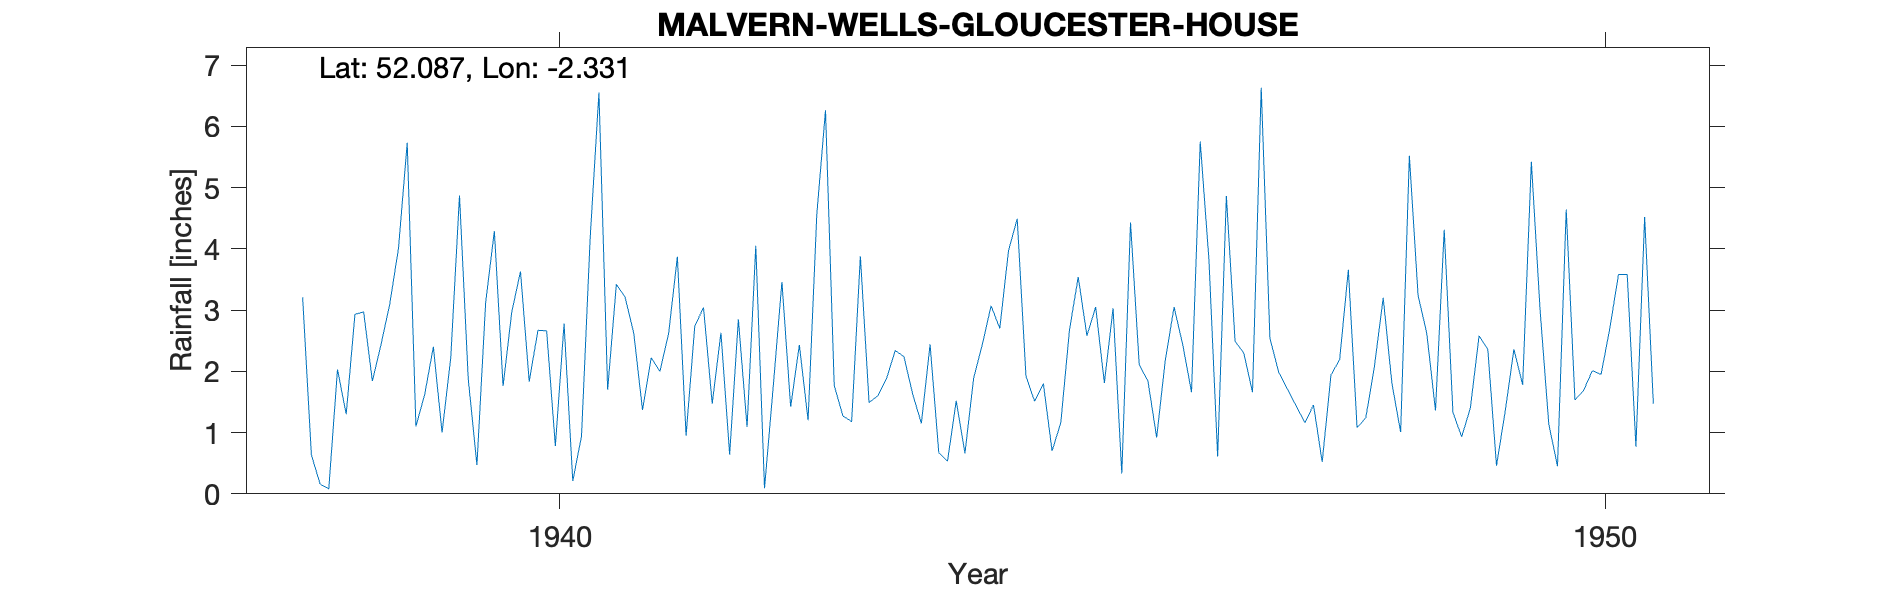

Source data for this figure (header and first rows):
MALVERN WELLS (GLOUCESTER HOUSE), , , , , , , , , , , , , , , , , , , , 
Grid ref, SO774432, Long, -2.331, Lat, 52.09, Elevation, 400, ft, , , , , , , , , , , , 
Station no, 2379/7, , , , , , , , , , , , , , , , , , , 
, 1931, 1932, 1933, 1934, 1935, 1936, 1937, 1938, 1939, 1940, 1941, 1942, 1943, 1944, 1945, 1946, 1947, 1948, 1949, 1950
January, , , , , , , , 3.21, 5.73, 2.97, 3.42, 2.63, 6.26, 2.44, 1.51, 2.11, 2.3, 3.66, 1.33, 0.45
February, , , , , , , , 0.64, 1.1, 3.63, 3.21, 0.64, 1.77, 0.67, 1.8, 1.84, 1.66, 1.08, 0.93, 4.64
March, , , , , , , , 0.16, 1.62, 1.83, 2.62, 2.85, 1.27, 0.53, 0.7, 0.92, 6.63, 1.24, 1.4, 1.53
April, , , , , , , , 0.08, 2.4, 2.67, 1.37, 1.09, 1.18, 1.52, 1.16, 2.19, 2.54, 2.09, 2.58, 1.69
May, , , , , , , , 2.03, 1, 2.66, 2.22, 4.05, 3.88, 0.66, 2.68, 3.05, 1.99, 3.2, 2.36, 2.01
June, , , , , , , , 1.3, 2.23, 0.78, 2, 0.09, 1.49, 1.89, 3.54, 2.43, 1.71, 1.8, 0.46, 1.95
July, , , , , , , , 2.93, 4.87, 2.78, 2.62, 1.75, 1.6, 2.44, 2.58, 1.66, 1.44, 1.01, 1.35, 2.7
August, , , , , , , , 2.97, 1.88, 0.21, 3.87, 3.46, 1.88, 3.07, 3.05, 5.75, 1.16, 5.52, 2.36, 3.58
September, , , , , , , , 1.84, 0.47, 0.94, 0.95, 1.42, 2.34, 2.7, 1.81, 3.82, 1.45, 3.24, 1.78, 3.58
October, , , , , , , , 2.44, 3.12, 4.19, 2.74, 2.43, 2.24, 3.97, 3.03, 0.61, 0.52, 2.62, 5.42, 0.77
November, , , , , , , , 3.1, 4.29, 6.55, 3.04, 1.2, 1.63, 4.49, 0.33, 4.86, 1.94, 1.36, 3, 4.52
December, , , , , , , , 4.01, 1.76, 1.7, 1.47, 4.56, 1.15, 1.92, 4.43, 2.49, 2.19, 4.31, 1.14, 1.47
Total, , , , , , , , 24.71, 30.47, 30.91, 29.53, 26.17, 26.69, 26.3, 26.62, 31.73, 25.53, 31.13, 24.11, 28.89
